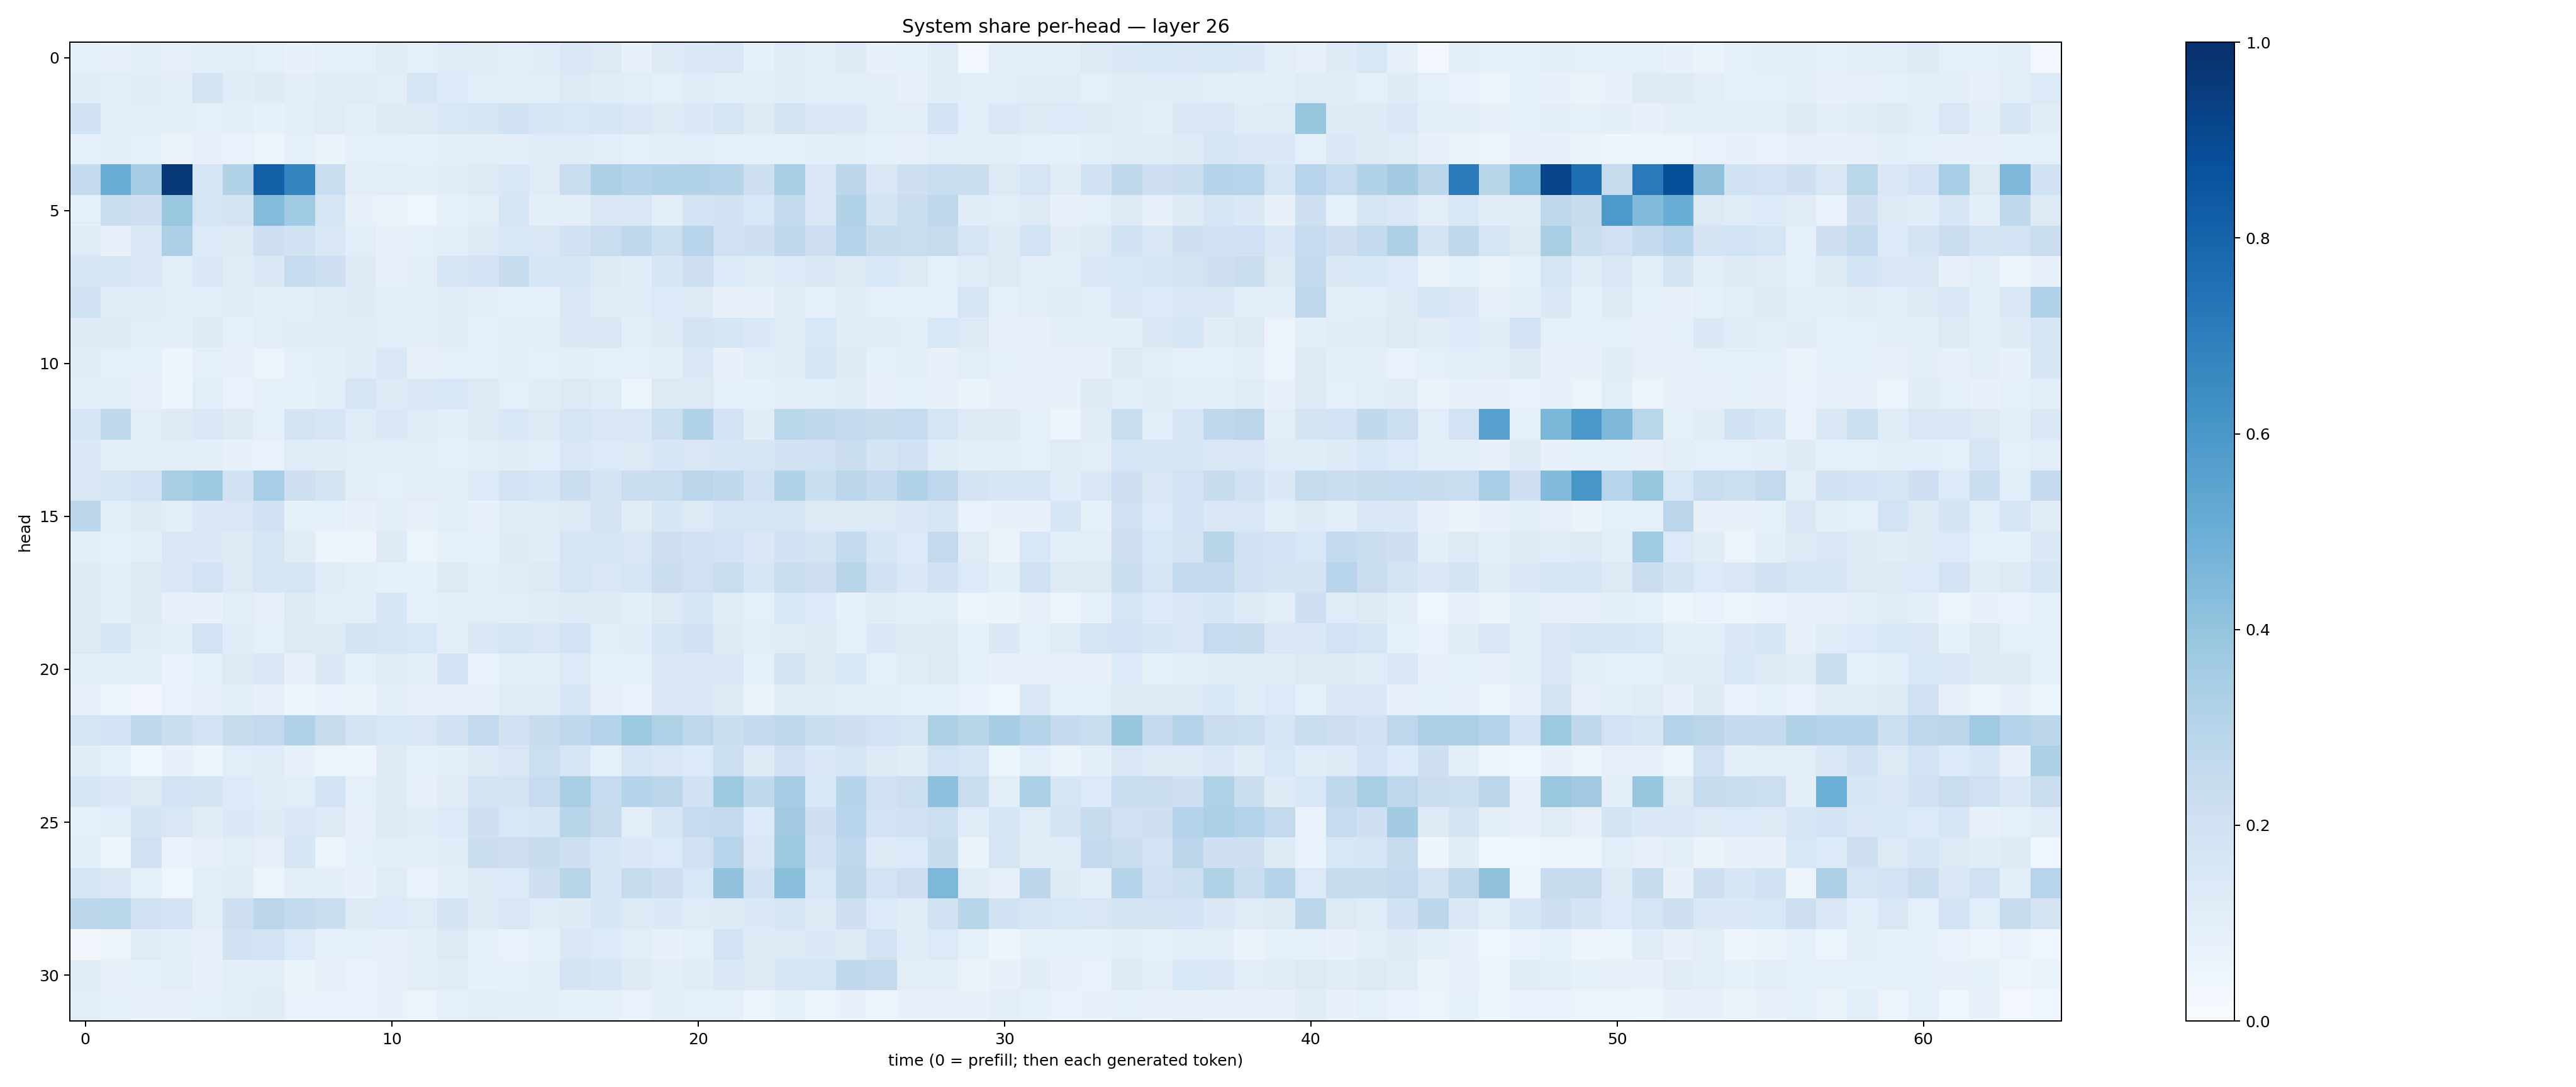

Data behind this chart, as committed beside it:
0.08946649, 0.07277272, 0.09977143, 0.07822435, 0.0981529, 0.10376985, 0.086521156, 0.071169026, 0.09138767, 0.08577524, 0.11254411, 0.088526756, 0.119224, 0.11121754, 0.1072672, 0.11371877, 0.14596693, 0.12858222, 0.07130288, 0.13007443, 0.13926803, 0.1492373, 0.08211828, 0.117596634
0.1142, 0.1063, 0.1172, 0.1004, 0.1778, 0.1142, 0.1231, 0.09666, 0.1095, 0.1182, 0.1023, 0.1646, 0.1331, 0.1079, 0.09821, 0.1025, 0.1254, 0.112, 0.1082, 0.09115, 0.1147, 0.0969, 0.09395, 0.1157
0.1933, 0.1077, 0.1054, 0.09637, 0.08918, 0.1005, 0.08367, 0.104, 0.1186, 0.09948, 0.1241, 0.1278, 0.1544, 0.1613, 0.1881, 0.1624, 0.1557, 0.1624, 0.1467, 0.1287, 0.1381, 0.1651, 0.1211, 0.174
0.09202, 0.09657, 0.08832, 0.06619, 0.07813, 0.06713, 0.05709, 0.08787, 0.06557, 0.09093, 0.08346, 0.08409, 0.09636, 0.1051, 0.1004, 0.1199, 0.1167, 0.1074, 0.0911, 0.09471, 0.1062, 0.09257, 0.09218, 0.0892
0.2576, 0.5016, 0.3531, 0.9637, 0.1628, 0.3124, 0.8136, 0.6744, 0.2322, 0.09685, 0.1091, 0.09875, 0.1134, 0.1299, 0.1556, 0.1194, 0.2271, 0.3276, 0.3029, 0.3093, 0.3147, 0.297, 0.2116, 0.3405
0.09034, 0.2303, 0.2085, 0.3841, 0.1685, 0.1749, 0.4355, 0.3667, 0.1688, 0.07562, 0.06635, 0.04499, 0.08444, 0.102, 0.1564, 0.1001, 0.09964, 0.1449, 0.1474, 0.1001, 0.1836, 0.1893, 0.1545, 0.2547
0.1195, 0.07142, 0.1404, 0.3284, 0.1343, 0.1264, 0.2148, 0.1889, 0.1477, 0.1059, 0.07395, 0.08647, 0.1085, 0.1272, 0.1532, 0.1505, 0.1918, 0.228, 0.2673, 0.2155, 0.2958, 0.2007, 0.206, 0.2629
0.1593, 0.1594, 0.1463, 0.109, 0.1431, 0.1198, 0.1369, 0.2468, 0.2148, 0.127, 0.08086, 0.1005, 0.1692, 0.1825, 0.2371, 0.1577, 0.1624, 0.1222, 0.1157, 0.1593, 0.2087, 0.1367, 0.1175, 0.1349
0.1989, 0.1135, 0.12, 0.1019, 0.1083, 0.1129, 0.09638, 0.1038, 0.1173, 0.1244, 0.1083, 0.09395, 0.1149, 0.09496, 0.09191, 0.08791, 0.1455, 0.1132, 0.1164, 0.1347, 0.1325, 0.07885, 0.07376, 0.111
0.1212, 0.129, 0.1047, 0.09556, 0.1239, 0.08466, 0.1032, 0.1165, 0.1167, 0.1204, 0.106, 0.1053, 0.1127, 0.09344, 0.0952, 0.1023, 0.1385, 0.1466, 0.1006, 0.1247, 0.1735, 0.1564, 0.137, 0.1184
0.1158, 0.09364, 0.08383, 0.05009, 0.08737, 0.07483, 0.06117, 0.08624, 0.09607, 0.1148, 0.1422, 0.07851, 0.0887, 0.08785, 0.09945, 0.09321, 0.1014, 0.08984, 0.09055, 0.09557, 0.1396, 0.07175, 0.109, 0.1117
0.09651, 0.1087, 0.08001, 0.047, 0.1071, 0.06923, 0.09282, 0.08419, 0.0952, 0.1663, 0.1232, 0.1481, 0.1524, 0.1299, 0.09178, 0.1099, 0.1324, 0.1194, 0.06239, 0.1301, 0.1267, 0.09155, 0.08478, 0.09976
0.171, 0.2642, 0.105, 0.1227, 0.1411, 0.1245, 0.08921, 0.1721, 0.1583, 0.118, 0.1484, 0.1195, 0.09817, 0.1309, 0.1545, 0.1302, 0.1691, 0.1506, 0.1442, 0.2152, 0.3128, 0.1835, 0.1116, 0.2879
0.1391, 0.09456, 0.1034, 0.09971, 0.09515, 0.07287, 0.07006, 0.1181, 0.1132, 0.1073, 0.1053, 0.1044, 0.08392, 0.09967, 0.112, 0.1068, 0.1489, 0.1351, 0.1316, 0.1616, 0.1499, 0.1581, 0.1611, 0.1928
0.1508, 0.1574, 0.1816, 0.343, 0.3741, 0.1921, 0.3458, 0.2119, 0.1771, 0.1054, 0.09031, 0.1025, 0.09944, 0.134, 0.1806, 0.1636, 0.2235, 0.1727, 0.2304, 0.2342, 0.2843, 0.2656, 0.1892, 0.311
0.281, 0.0957, 0.1327, 0.1054, 0.1407, 0.1515, 0.189, 0.08303, 0.09057, 0.07132, 0.09904, 0.07194, 0.1065, 0.07765, 0.1162, 0.118, 0.1312, 0.1742, 0.1125, 0.1606, 0.1292, 0.1645, 0.17, 0.1678
0.09552, 0.09227, 0.09712, 0.1519, 0.1404, 0.1255, 0.1645, 0.1123, 0.06139, 0.05713, 0.1212, 0.05274, 0.08585, 0.08437, 0.1227, 0.1163, 0.1713, 0.1627, 0.1497, 0.2143, 0.193, 0.1855, 0.1466, 0.1951
0.1239, 0.1044, 0.1294, 0.1431, 0.182, 0.132, 0.1656, 0.1644, 0.117, 0.1003, 0.08486, 0.08403, 0.1285, 0.09409, 0.1155, 0.1277, 0.1687, 0.1486, 0.1659, 0.2193, 0.2028, 0.2335, 0.1634, 0.231
0.1214, 0.1013, 0.1275, 0.07845, 0.07173, 0.109, 0.07832, 0.1295, 0.09506, 0.1022, 0.1608, 0.09307, 0.0949, 0.105, 0.09808, 0.1102, 0.1244, 0.1225, 0.1006, 0.1323, 0.1582, 0.1124, 0.08607, 0.1562
0.1235, 0.16, 0.117, 0.104, 0.185, 0.1139, 0.08603, 0.1304, 0.1269, 0.1737, 0.1579, 0.1549, 0.1053, 0.1436, 0.1696, 0.1506, 0.1819, 0.1074, 0.117, 0.1603, 0.1945, 0.1229, 0.1047, 0.1176
0.09988, 0.09453, 0.1036, 0.06915, 0.08624, 0.129, 0.1446, 0.0785, 0.1379, 0.08848, 0.119, 0.09758, 0.1854, 0.06824, 0.1087, 0.1002, 0.1348, 0.08555, 0.09171, 0.1467, 0.1369, 0.152, 0.08242, 0.1743
0.07032, 0.0605, 0.03235, 0.06754, 0.08036, 0.09718, 0.0796, 0.04928, 0.06695, 0.06596, 0.09714, 0.07682, 0.07592, 0.07854, 0.1178, 0.1111, 0.1582, 0.08101, 0.06958, 0.1389, 0.1413, 0.1212, 0.06617, 0.1165
0.1698, 0.1839, 0.2642, 0.2253, 0.18, 0.2437, 0.2589, 0.3177, 0.2422, 0.1783, 0.1544, 0.1491, 0.1908, 0.2599, 0.1909, 0.2366, 0.2676, 0.2993, 0.3719, 0.3216, 0.2753, 0.2264, 0.2528, 0.276
0.1137, 0.08848, 0.03683, 0.07168, 0.05675, 0.1065, 0.1155, 0.07695, 0.0579, 0.05761, 0.1246, 0.08262, 0.1012, 0.1255, 0.149, 0.2159, 0.1682, 0.09368, 0.1638, 0.1439, 0.1329, 0.2151, 0.1229, 0.2018
0.1636, 0.1481, 0.1261, 0.1815, 0.1752, 0.1349, 0.1168, 0.1059, 0.1838, 0.09248, 0.1243, 0.07442, 0.1123, 0.1733, 0.1764, 0.2483, 0.3433, 0.2465, 0.3019, 0.2812, 0.191, 0.3727, 0.2626, 0.3505
0.09205, 0.1059, 0.1724, 0.1486, 0.11, 0.1372, 0.124, 0.1459, 0.1279, 0.08078, 0.1299, 0.1146, 0.1345, 0.2042, 0.1562, 0.1655, 0.2911, 0.2428, 0.1048, 0.1628, 0.249, 0.2611, 0.1363, 0.3621
0.09908, 0.05618, 0.1977, 0.06779, 0.07944, 0.1051, 0.07974, 0.1571, 0.06178, 0.0897, 0.09864, 0.1012, 0.1149, 0.2254, 0.2144, 0.2346, 0.2062, 0.1698, 0.1451, 0.1339, 0.2009, 0.2945, 0.1447, 0.3715
0.1687, 0.1451, 0.08439, 0.04675, 0.1078, 0.113, 0.05575, 0.1006, 0.0959, 0.07481, 0.1193, 0.06746, 0.09611, 0.1234, 0.1364, 0.2089, 0.2902, 0.1637, 0.2449, 0.212, 0.1527, 0.4041, 0.1891, 0.4257
0.2806, 0.2863, 0.1997, 0.1836, 0.1028, 0.2125, 0.2814, 0.2556, 0.2225, 0.1285, 0.1341, 0.1192, 0.1739, 0.123, 0.1512, 0.1198, 0.1222, 0.1578, 0.1283, 0.1405, 0.1174, 0.1321, 0.1383, 0.1679
0.03474, 0.05551, 0.1205, 0.09931, 0.07896, 0.1915, 0.1872, 0.1361, 0.08716, 0.08663, 0.07654, 0.09743, 0.1325, 0.0842, 0.06995, 0.08427, 0.1457, 0.1355, 0.107, 0.07658, 0.0923, 0.1819, 0.1212, 0.1321
0.1096, 0.07084, 0.08207, 0.1058, 0.07745, 0.09757, 0.1018, 0.06437, 0.08115, 0.06885, 0.07845, 0.1034, 0.1111, 0.08312, 0.08389, 0.09585, 0.1764, 0.1575, 0.1235, 0.09753, 0.1097, 0.1391, 0.1288, 0.1621
0.1058, 0.08237, 0.07774, 0.07597, 0.08744, 0.1085, 0.1099, 0.06749, 0.0694, 0.06781, 0.07696, 0.05666, 0.09322, 0.1026, 0.09751, 0.09427, 0.08288, 0.08396, 0.06893, 0.09878, 0.08968, 0.09134, 0.05605, 0.08369
